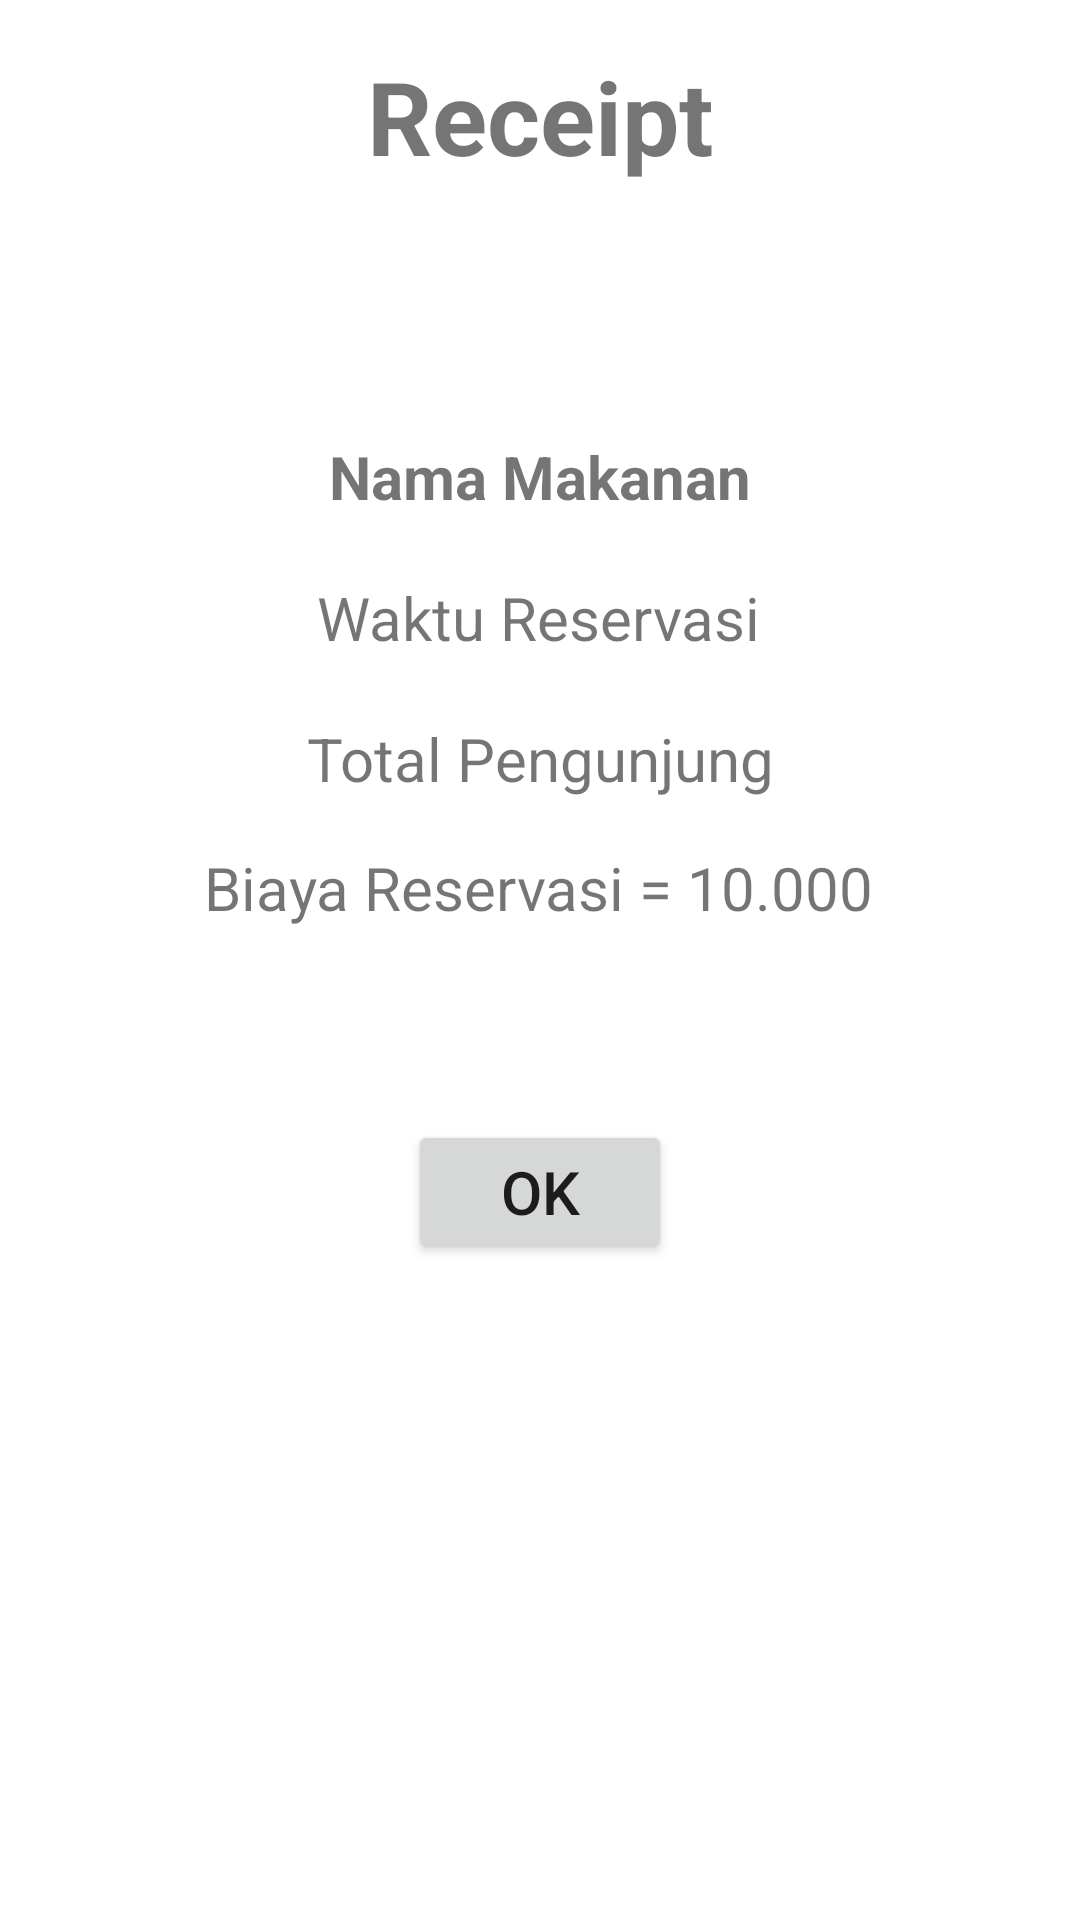

Reconstruct the res/layout file that produces this screen, plus the resources it refers to.
<!-- AndroidManifest.xml: application theme Theme.UbayaKuliner -->
<!-- res/layout/fragment_detail_reservasi.xml -->
<?xml version="1.0" encoding="utf-8"?>
<FrameLayout xmlns:android="http://schemas.android.com/apk/res/android"
    xmlns:app="http://schemas.android.com/apk/res-auto"
    xmlns:tools="http://schemas.android.com/tools"
    android:layout_width="match_parent"
    android:layout_height="match_parent"
    tools:context=".view.DetailReservasiFragment">

    <androidx.constraintlayout.widget.ConstraintLayout
        android:layout_width="match_parent"
        android:layout_height="match_parent">

        <TextView
            android:id="@+id/textView11"
            android:layout_width="wrap_content"
            android:layout_height="wrap_content"
            android:layout_marginTop="16dp"
            android:text="Receipt"
            android:textSize="34sp"
            android:textStyle="bold"
            app:layout_constraintEnd_toEndOf="parent"
            app:layout_constraintStart_toStartOf="parent"
            app:layout_constraintTop_toTopOf="parent" />

        <TextView
            android:id="@+id/txtNamaMakanReservasi"
            android:layout_width="wrap_content"
            android:layout_height="wrap_content"
            android:layout_marginTop="84dp"
            android:text="Nama Makanan"
            android:textSize="20sp"
            android:textStyle="bold"
            app:layout_constraintEnd_toEndOf="parent"
            app:layout_constraintStart_toStartOf="parent"
            app:layout_constraintTop_toBottomOf="@+id/textView11" />

        <TextView
            android:id="@+id/textWaktuReservasi"
            android:layout_width="wrap_content"
            android:layout_height="wrap_content"
            android:layout_marginTop="20dp"
            android:text="Waktu Reservasi"
            android:textSize="20sp"
            app:layout_constraintEnd_toEndOf="parent"
            app:layout_constraintHorizontal_bias="0.498"
            app:layout_constraintStart_toStartOf="parent"
            app:layout_constraintTop_toBottomOf="@+id/txtNamaMakanReservasi" />

        <TextView
            android:id="@+id/txtTotalPengunjung"
            android:layout_width="wrap_content"
            android:layout_height="wrap_content"
            android:layout_marginTop="20dp"
            android:text="Total Pengunjung"
            android:textSize="20sp"
            app:layout_constraintEnd_toEndOf="parent"
            app:layout_constraintStart_toStartOf="parent"
            app:layout_constraintTop_toBottomOf="@+id/textWaktuReservasi" />

        <TextView
            android:id="@+id/textView19"
            android:layout_width="wrap_content"
            android:layout_height="wrap_content"
            android:layout_marginTop="16dp"
            android:text="Biaya Reservasi = 10.000"
            android:textSize="20sp"
            app:layout_constraintEnd_toEndOf="parent"
            app:layout_constraintHorizontal_bias="0.498"
            app:layout_constraintStart_toStartOf="parent"
            app:layout_constraintTop_toBottomOf="@+id/txtTotalPengunjung" />

        <Button
            android:id="@+id/btnDetailReservasi"
            android:layout_width="wrap_content"
            android:layout_height="wrap_content"
            android:layout_marginTop="64dp"
            android:text="Ok"
            android:textSize="20sp"
            app:layout_constraintEnd_toEndOf="parent"
            app:layout_constraintStart_toStartOf="parent"
            app:layout_constraintTop_toBottomOf="@+id/textView19" />
    </androidx.constraintlayout.widget.ConstraintLayout>
</FrameLayout>
<!-- resources referenced by this layout -->
<resources>
  <style name="Theme.UbayaKuliner" parent="Theme.MaterialComponents.Light">
          
          <item name="colorPrimary">@color/purple_500</item>
          <item name="colorPrimaryVariant">@color/purple_700</item>
          <item name="colorOnPrimary">@color/white</item>
          
          <item name="colorSecondary">@color/teal_200</item>
          <item name="colorSecondaryVariant">@color/teal_700</item>
          <item name="colorOnSecondary">@color/black</item>
          
          <item name="android:statusBarColor">?attr/colorPrimaryVariant</item>
          
      </style>
  <!-- not gathered from this repository: default colours our renderer supplied (Android Studio template values) -->
  <color name="purple_500">#FF6200EE</color>
  <color name="purple_700">#FF3700B3</color>
  <color name="teal_200">#FF03DAC5</color>
  <color name="teal_700">#FF018786</color>
  <color name="black">#FF000000</color>
  <color name="white">#FFFFFFFF</color>
</resources>
